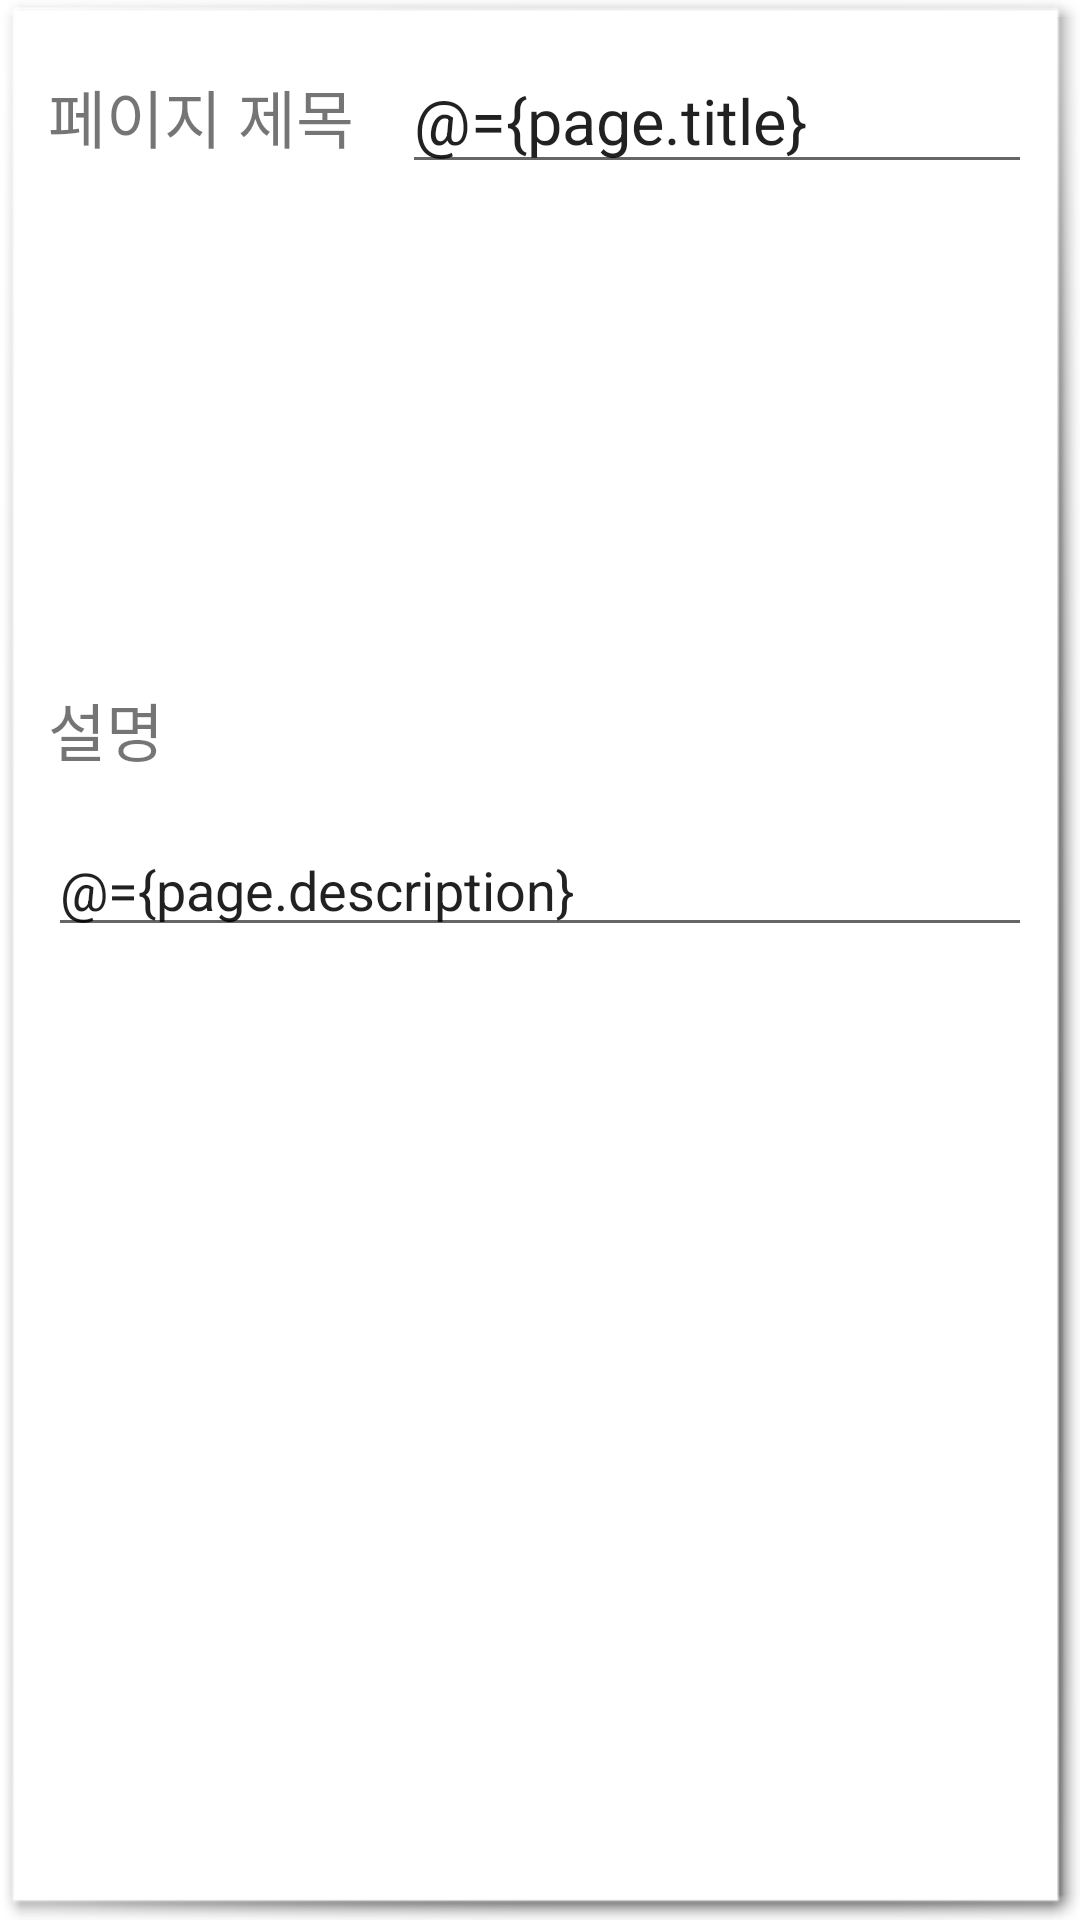

Android layout source for this screen:
<!-- AndroidManifest.xml: application theme AppTheme -->
<!-- res/layout/add_recipe_page_list_item.xml -->
<?xml version="1.0" encoding="utf-8"?>
<layout xmlns:app="http://schemas.android.com/apk/res-auto">
    <data>
        <variable
        name="page"
        type="kr.co.bakeapplication.data.RecipePage" />
        <variable
            name="viewmodel"
            type="kr.co.bakeapplication.viewmodels.AddPageViewModel" />
    </data>

    <androidx.constraintlayout.widget.ConstraintLayout
        xmlns:android="http://schemas.android.com/apk/res/android"
        android:layout_width="match_parent"
        android:layout_height="wrap_content"
        android:background="@android:drawable/picture_frame"
        android:padding="8dp"
        android:layout_marginVertical="16dp">

        <LinearLayout
            android:id="@+id/layout_recipepage_title"
            android:layout_width="match_parent"
            android:layout_height="wrap_content"
            android:orientation="horizontal"
            android:gravity="center_vertical"
            app:layout_constraintTop_toTopOf="parent">

            <TextView
                android:id="@+id/textview_recipepage_title"
                android:layout_width="wrap_content"
                android:layout_height="wrap_content"
                android:text="페이지 제목"
                android:textSize="21dp"
                android:layout_margin="8dp"/>

            <EditText
                android:id="@+id/editText_recipepage_title"
                android:layout_width="match_parent"
                android:layout_height="wrap_content"
                android:text="@={page.title}"
                android:textSize="21dp"
                android:layout_margin="8dp"/>

        </LinearLayout>

        <ImageView
            android:id="@+id/button_recipepage_imagepicker"
            android:layout_width="100dp"
            android:layout_height="150dp"
            android:src="@drawable/twotone_photo_black_18dp"
            android:text="test"
            android:onClick="@{() -> viewmodel.loadImagePicker()}"
            app:layout_constraintTop_toBottomOf="@+id/layout_recipepage_title"
            app:layout_constraintStart_toStartOf="parent"
            app:layout_constraintEnd_toEndOf="parent"/>

        <LinearLayout
            android:id="@+id/layout_recipepage_description"
            android:layout_width="match_parent"
            android:layout_height="wrap_content"
            android:orientation="vertical"
            android:gravity="center_vertical"
            app:layout_constraintTop_toBottomOf="@+id/button_recipepage_imagepicker">

            <TextView
                android:id="@+id/textview_recipepage_description"
                android:layout_width="wrap_content"
                android:layout_height="wrap_content"
                android:text="설명"
                android:textSize="21dp"
                android:layout_margin="8dp"/>

            <EditText
                android:id="@+id/editText_recipepage_description"
                android:layout_width="match_parent"
                android:layout_height="wrap_content"
                android:text="@={page.description}"
                android:inputType="textMultiLine"
                android:layout_margin="8dp"/>

        </LinearLayout>


    </androidx.constraintlayout.widget.ConstraintLayout>

</layout>
<!-- resources referenced by this layout -->
<resources>
  <style name="AppTheme" parent="Theme.MaterialComponents.DayNight">
          
          <item name="colorPrimary">@color/colorPrimary</item>
          <item name="colorPrimaryDark">@color/colorPrimaryDark</item>
          <item name="colorAccent">@color/colorAccent</item>
          <item name="windowActionBar">false</item>
          <item name="windowNoTitle">true</item>
      </style>
  <!-- not gathered from this repository: default colours our renderer supplied (Android Studio template values) -->
  <color name="colorPrimary">#FF6200EE</color>
  <color name="colorPrimaryDark">#FF3700B3</color>
  <color name="colorAccent">#FF03DAC5</color>
</resources>
